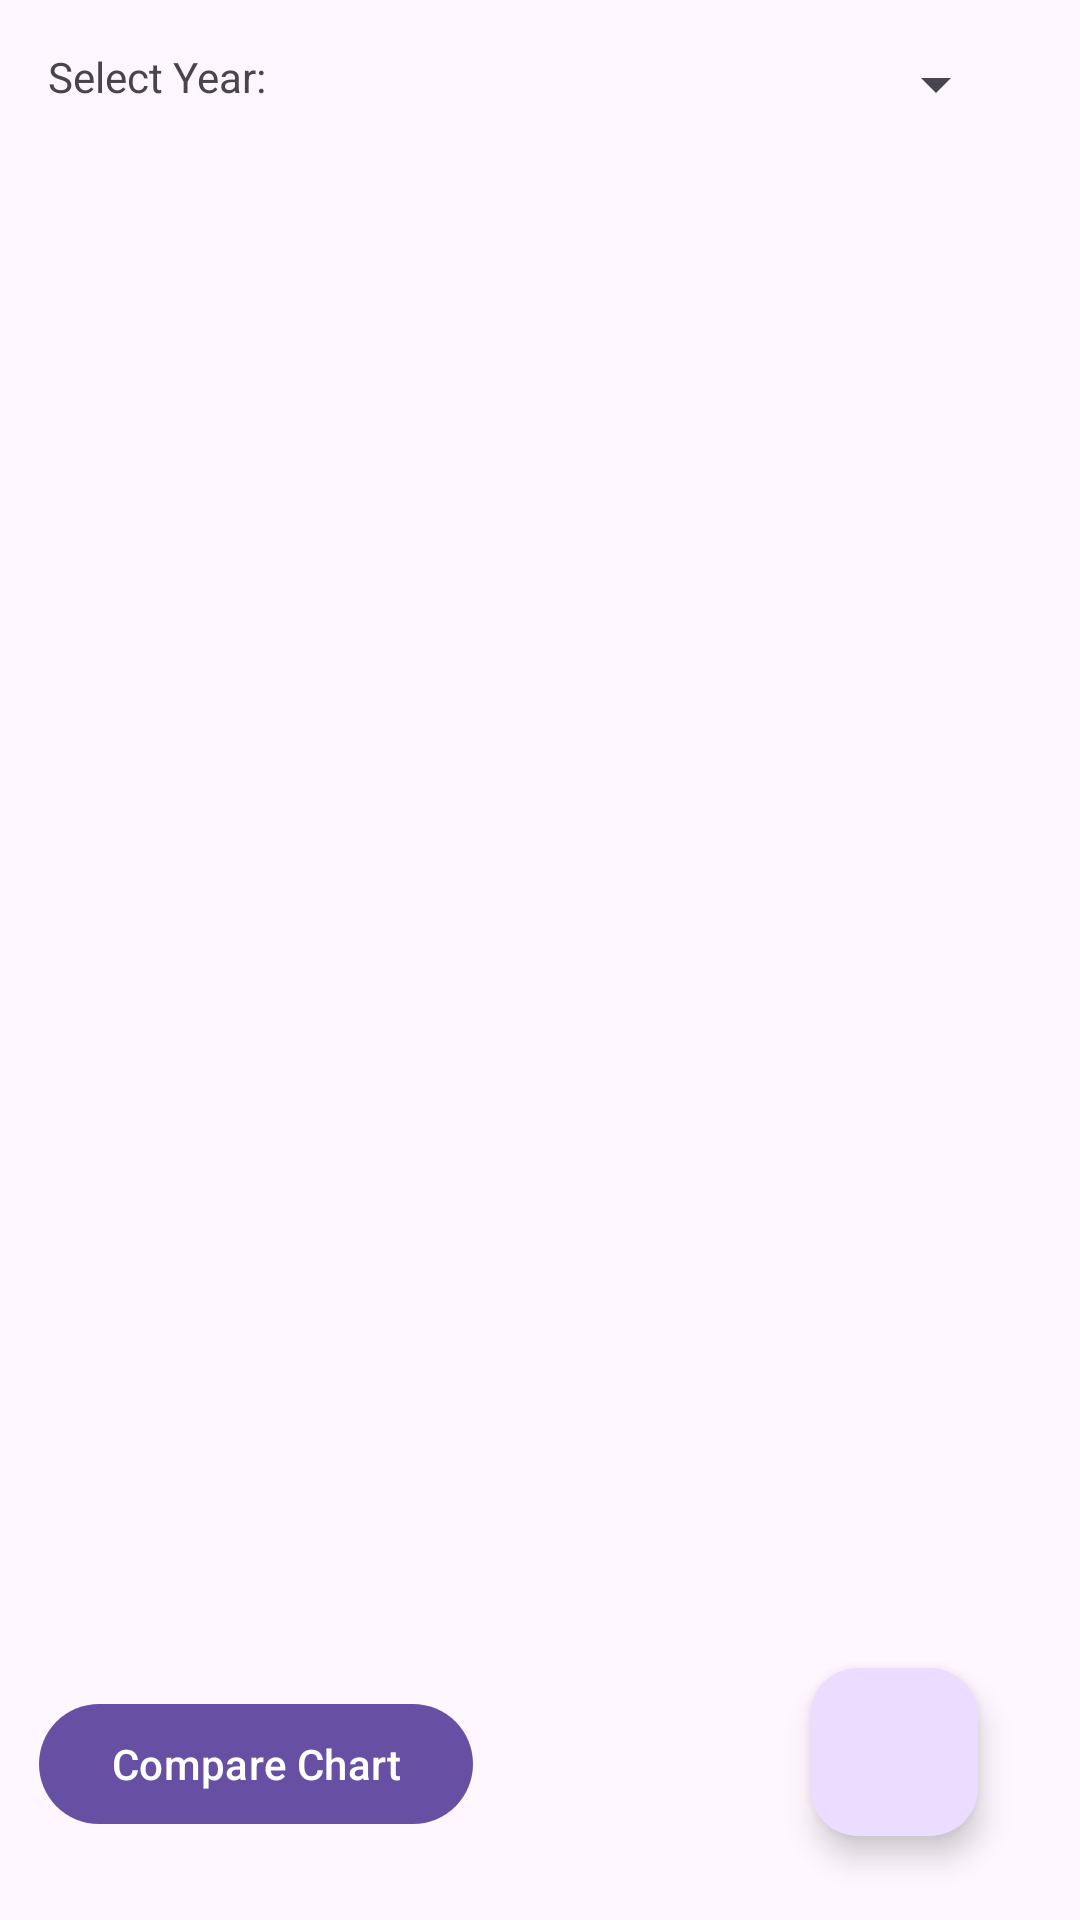

Here is an Android app screen rendered from its layout file. Give the layout XML and the strings, colors and styles it references.
<!-- AndroidManifest.xml: application theme Theme.CrudApp -->
<!-- res/layout/activity_water_list.xml -->
<?xml version="1.0" encoding="utf-8"?>
<androidx.constraintlayout.widget.ConstraintLayout
    xmlns:android="http://schemas.android.com/apk/res/android"
    xmlns:app="http://schemas.android.com/apk/res-auto"
    xmlns:tools="http://schemas.android.com/tools"
    android:layout_width="match_parent"
    android:layout_height="match_parent"
    tools:context=".MainActivity">

    
    <LinearLayout
        android:id="@+id/emptyStateView"
        android:layout_width="match_parent"
        android:layout_height="match_parent"
        android:gravity="center"
        android:orientation="vertical"
        android:visibility="gone">

        
        <include layout="@layout/layout_empty_state" />

    </LinearLayout>

    <LinearLayout
        android:id="@+id/layoutYear"
        android:layout_width="match_parent"
        android:layout_height="wrap_content"
        android:orientation="horizontal"
        android:padding="16dp"
        app:layout_constraintTop_toTopOf="parent"
        app:layout_constraintStart_toStartOf="parent"
        app:layout_constraintEnd_toEndOf="parent">

        <TextView
            android:layout_width="wrap_content"
            android:layout_height="wrap_content"
            android:text="Select Year:" />

        <Spinner
            android:id="@+id/spinnerYear"
            android:layout_width="0dp"
            android:layout_height="wrap_content"
            android:layout_weight="1"
            android:layout_marginStart="8dp"
            android:layout_marginEnd="8dp"/>
    </LinearLayout>

    <com.google.android.material.floatingactionbutton.FloatingActionButton
        android:id="@+id/add_button"
        android:layout_width="wrap_content"
        android:layout_height="wrap_content"
        android:layout_marginEnd="28dp"
        android:layout_marginBottom="28dp"
        android:clickable="true"
        android:contentDescription="@string/fab_content_description"
        android:focusable="true"
        app:layout_constraintBottom_toBottomOf="parent"
        app:layout_constraintEnd_toEndOf="parent"
        app:layout_constraintHorizontal_bias="0.978"
        app:layout_constraintStart_toStartOf="parent"
        app:srcCompat="@drawable/ic_add" />
    

    <Button
        android:id="@+id/btnCompareChart"
        android:layout_width="wrap_content"
        android:layout_height="wrap_content"
        android:layout_marginBottom="28dp"
        android:text="Compare Chart"
        app:layout_constraintBottom_toBottomOf="parent"
        app:layout_constraintEnd_toEndOf="parent"
        app:layout_constraintHorizontal_bias="0.06"
        app:layout_constraintStart_toStartOf="parent" />

    <androidx.recyclerview.widget.RecyclerView
        android:id="@+id/recyclerview"
        android:layout_width="409dp"
        android:layout_height="0dp"
        app:layout_constraintTop_toBottomOf="@id/layoutYear"
        app:layout_constraintBottom_toTopOf="@id/add_button"
        app:layout_constraintEnd_toEndOf="parent"
        app:layout_constraintStart_toStartOf="parent"/>



</androidx.constraintlayout.widget.ConstraintLayout>
<!-- res/layout/layout_empty_state.xml (included above) -->
<LinearLayout
    xmlns:android="http://schemas.android.com/apk/res/android"
    android:layout_width="match_parent"
    android:layout_height="match_parent"
    android:gravity="center"
    android:orientation="vertical">

    <ImageView
        android:layout_width="wrap_content"
        android:layout_height="wrap_content"
        android:contentDescription="@string/empty_state_description" />

    <TextView
        android:layout_width="wrap_content"
        android:layout_height="wrap_content"
        android:text="@string/empty_state_message" />

</LinearLayout>
<!-- resources referenced by this layout -->
<resources>
  <string name="empty_state_description">Empty State</string>
  <string name="empty_state_message">No data available</string>
  <string name="fab_content_description">Add Item</string>
  <style name="Theme.CrudApp" parent="Base.Theme.CrudApp" />
  <style name="Base.Theme.CrudApp" parent="Theme.Material3.DayNight.NoActionBar">
          
          
      </style>
</resources>
